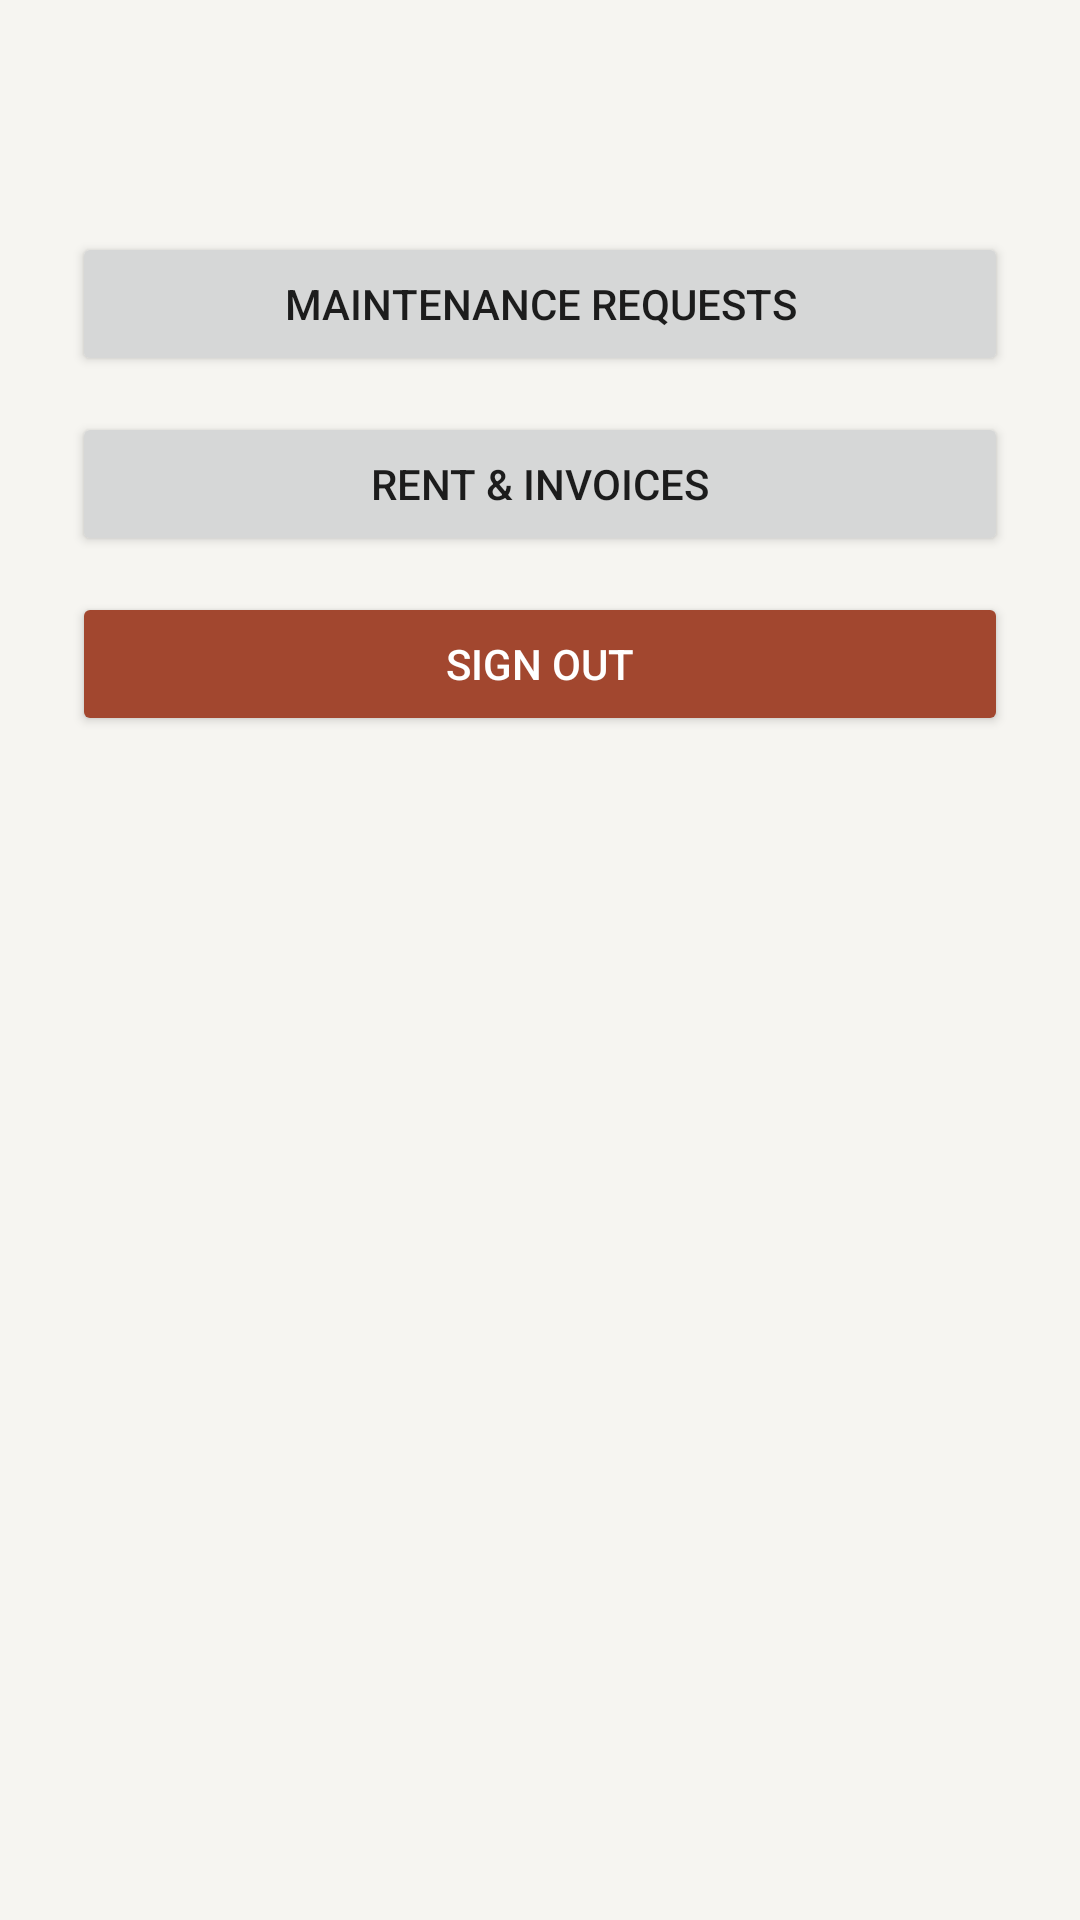

Produce the Android XML layout that renders to this screen, including the resource entries it uses.
<!-- AndroidManifest.xml: application theme Theme.ApartmentManager -->
<!-- res/layout/activity_dashboard.xml -->
<?xml version="1.0" encoding="utf-8"?>
<LinearLayout xmlns:android="http://schemas.android.com/apk/res/android"
    android:layout_width="match_parent"
    android:layout_height="match_parent"
    android:orientation="vertical"
    android:padding="24dp"
    android:background="#F6F5F1">

    <TextView
        android:id="@+id/welcomeText"
        android:layout_width="wrap_content"
        android:layout_height="wrap_content"
        android:textSize="22sp"
        android:textStyle="bold"
        android:textColor="#1B2430"
        android:layout_marginBottom="24dp" />

    <Button
        android:id="@+id/complaintsButton"
        android:layout_width="match_parent"
        android:layout_height="wrap_content"
        android:text="Maintenance requests"
        android:layout_marginBottom="12dp" />

    <Button
        android:id="@+id/billingButton"
        android:layout_width="match_parent"
        android:layout_height="wrap_content"
        android:text="Rent &amp; invoices"
        android:layout_marginBottom="12dp" />

    <Button
        android:id="@+id/logoutButton"
        android:layout_width="match_parent"
        android:layout_height="wrap_content"
        android:text="Sign out"
        android:backgroundTint="#A2472F"
        android:textColor="#FFFFFF" />

</LinearLayout>
<!-- resources referenced by this layout -->
<resources>
  <style name="Theme.ApartmentManager" parent="Theme.MaterialComponents.DayNight.NoActionBar">
          <item name="colorPrimary">#1B2430</item>
          <item name="colorPrimaryDark">#1B2430</item>
          <item name="colorAccent">#9C7A34</item>
      </style>
</resources>
